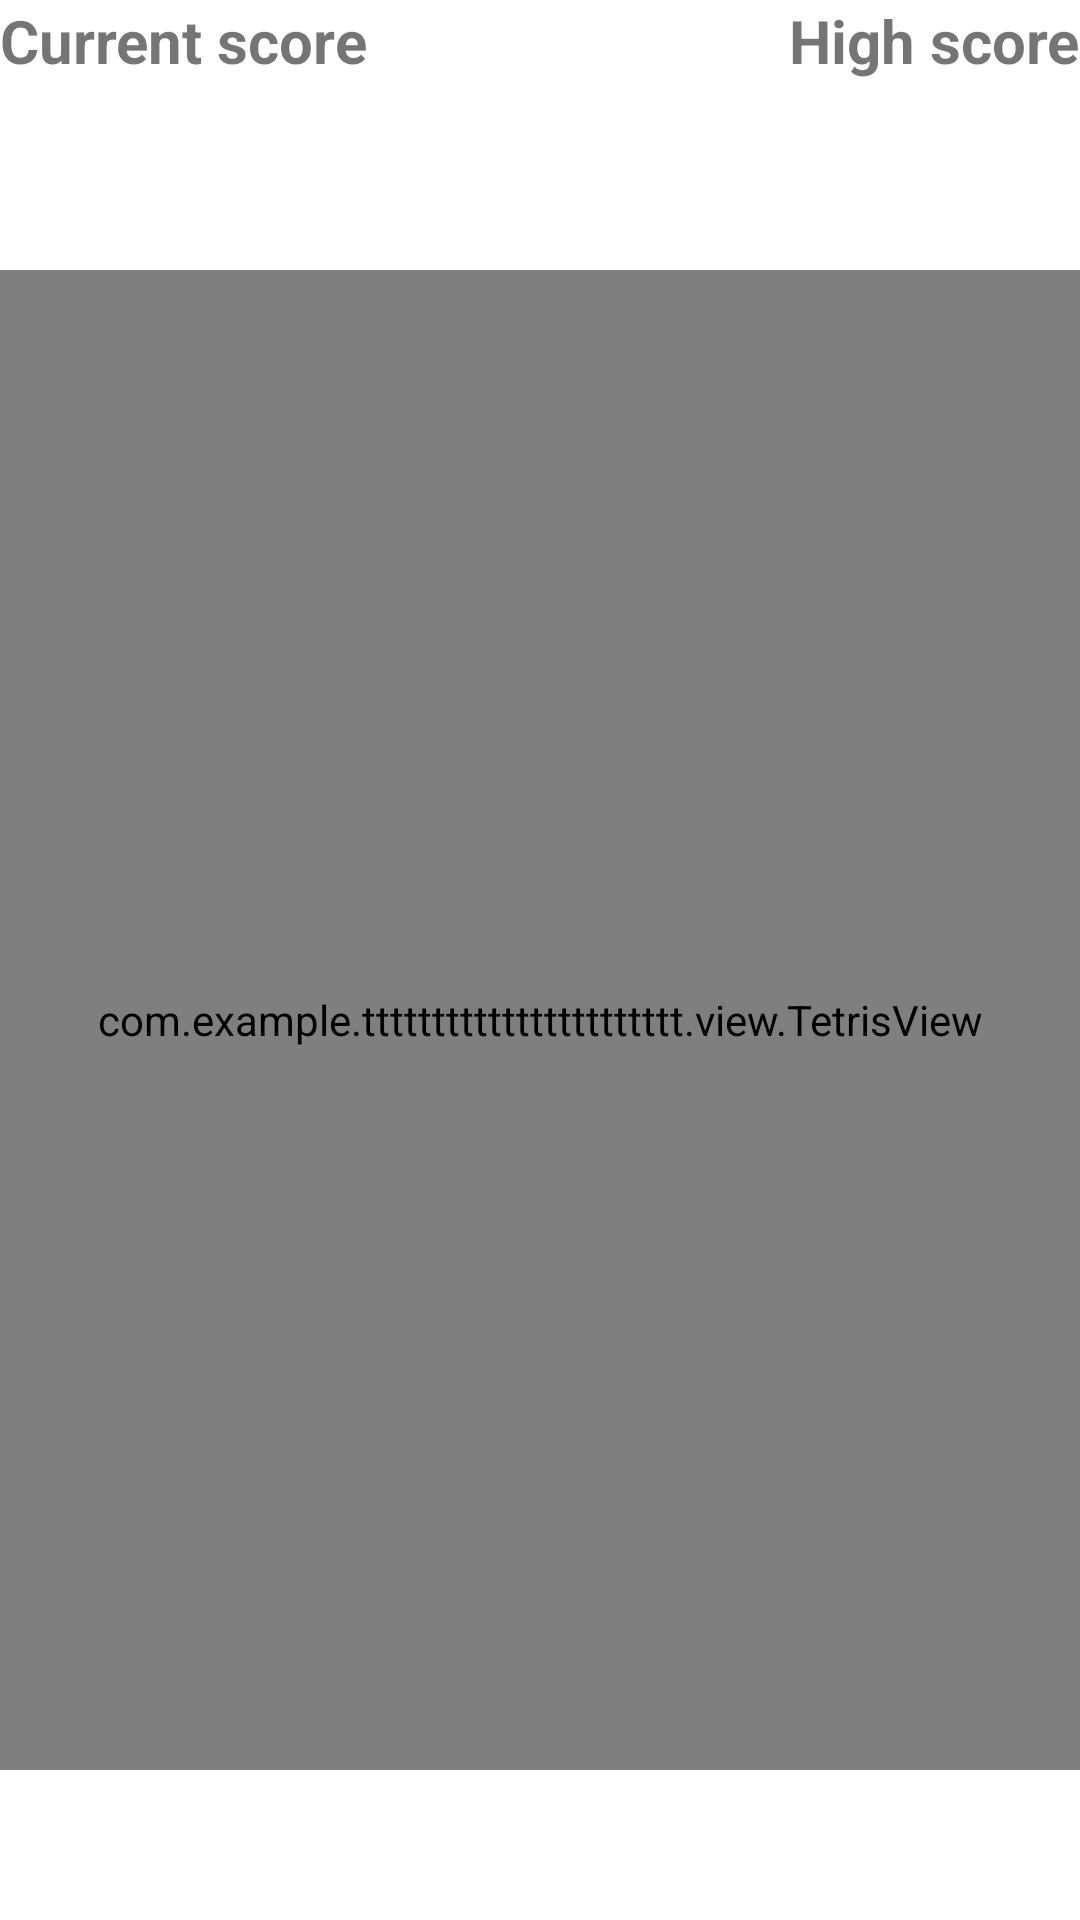

Reconstruct the res/layout file that produces this screen, plus the resources it refers to.
<!-- AndroidManifest.xml: application theme Theme.TTTTTTTTTTTTTTTTTTTTTTT -->
<!-- res/layout/game_activity.xml -->
<?xml version="1.0" encoding="utf-8"?>
<androidx.constraintlayout.widget.ConstraintLayout xmlns:android="http://schemas.android.com/apk/res/android"
        xmlns:app="http://schemas.android.com/apk/res-auto"
        android:layout_width="match_parent"
        android:layout_height="match_parent">

    <TextView
            android:id="@+id/tv_current"
            android:layout_width="wrap_content"
            android:layout_height="wrap_content"
            android:layout_marginStart="@dimen/layout_margin_start"
            android:layout_marginTop="@dimen/layout_margin_top"
            android:text="@string/current_score"
            android:textStyle="bold"
            android:textSize="20dp"
            app:layout_constraintStart_toStartOf="parent"
            app:layout_constraintTop_toTopOf="parent" />
    <TextView
            android:id="@+id/tv_high"
            android:layout_width="wrap_content"
            android:layout_height="wrap_content"
            android:layout_marginTop="@dimen/layout_margin_start"
            android:layout_marginEnd="@dimen/layout_margin_top"
            android:text="@string/high_score"
            android:textStyle="bold"
            android:textSize="20dp"
            app:layout_constraintEnd_toEndOf="parent"
            app:layout_constraintTop_toTopOf="parent" />

    <TextView
            android:id="@+id/tv_current_score"
            android:layout_width="wrap_content"
            android:layout_height="wrap_content"
            android:layout_marginStart="@dimen/layout_margin_start"
            android:layout_marginTop="@dimen/layout_margin_top"
            android:textStyle="bold"
            app:layout_constraintEnd_toEndOf="@+id/tv_current"
            app:layout_constraintStart_toStartOf="parent"
            app:layout_constraintTop_toBottomOf="@id/tv_current" />

    <TextView
            android:id="@+id/current_high_score"
            android:layout_width="wrap_content"
            android:layout_height="wrap_content"
            android:textStyle="bold"
            android:layout_marginTop="@dimen/layout_margin_top"
            app:layout_constraintEnd_toEndOf="parent"
            app:layout_constraintStart_toStartOf="@+id/tv_high"
            app:layout_constraintTop_toBottomOf="@+id/tv_high" />

    <androidx.constraintlayout.widget.Guideline
            android:id="@+id/line"
            android:layout_width="match_parent"
            android:layout_height="1dp"
            android:orientation="horizontal"
            app:layout_constraintGuide_begin="90dp" />

    <com.example.ttttttttttttttttttttttt.view.TetrisView
            android:id="@+id/view_tetris"
            android:layout_width="0dp"
            android:layout_height="0dp"
            app:layout_constraintBottom_toBottomOf="parent"
            app:layout_constraintEnd_toEndOf="parent"
            app:layout_constraintStart_toStartOf="parent"
            app:layout_constraintTop_toTopOf="@+id/line"
            android:layout_marginBottom="50dp"/>

</androidx.constraintlayout.widget.ConstraintLayout>
<!-- resources referenced by this layout -->
<resources>
  <string name="current_score">Current score</string>
  <string name="high_score">High score</string>
  <style name="Theme.TTTTTTTTTTTTTTTTTTTTTTT" parent="Theme.MaterialComponents.DayNight.DarkActionBar">
          
          <item name="colorPrimary">@color/purple_500</item>
          <item name="colorPrimaryVariant">@color/purple_700</item>
          <item name="colorOnPrimary">@color/white</item>
          
          <item name="colorSecondary">@color/teal_200</item>
          <item name="colorSecondaryVariant">@color/teal_700</item>
          <item name="colorOnSecondary">@color/black</item>
          
          <item name="android:statusBarColor" tools:targetApi="l">?attr/colorPrimaryVariant</item>
          
      </style>
  <color name="purple_500">#FF6200EE</color>
  <color name="purple_700">#FF3700B3</color>
  <color name="white">#FFFFFFFF</color>
  
      //items
  <color name="teal_200">#FF03DAC5</color>
  <color name="teal_700">#FF018786</color>
  <color name="black">#FF000000</color>
</resources>
